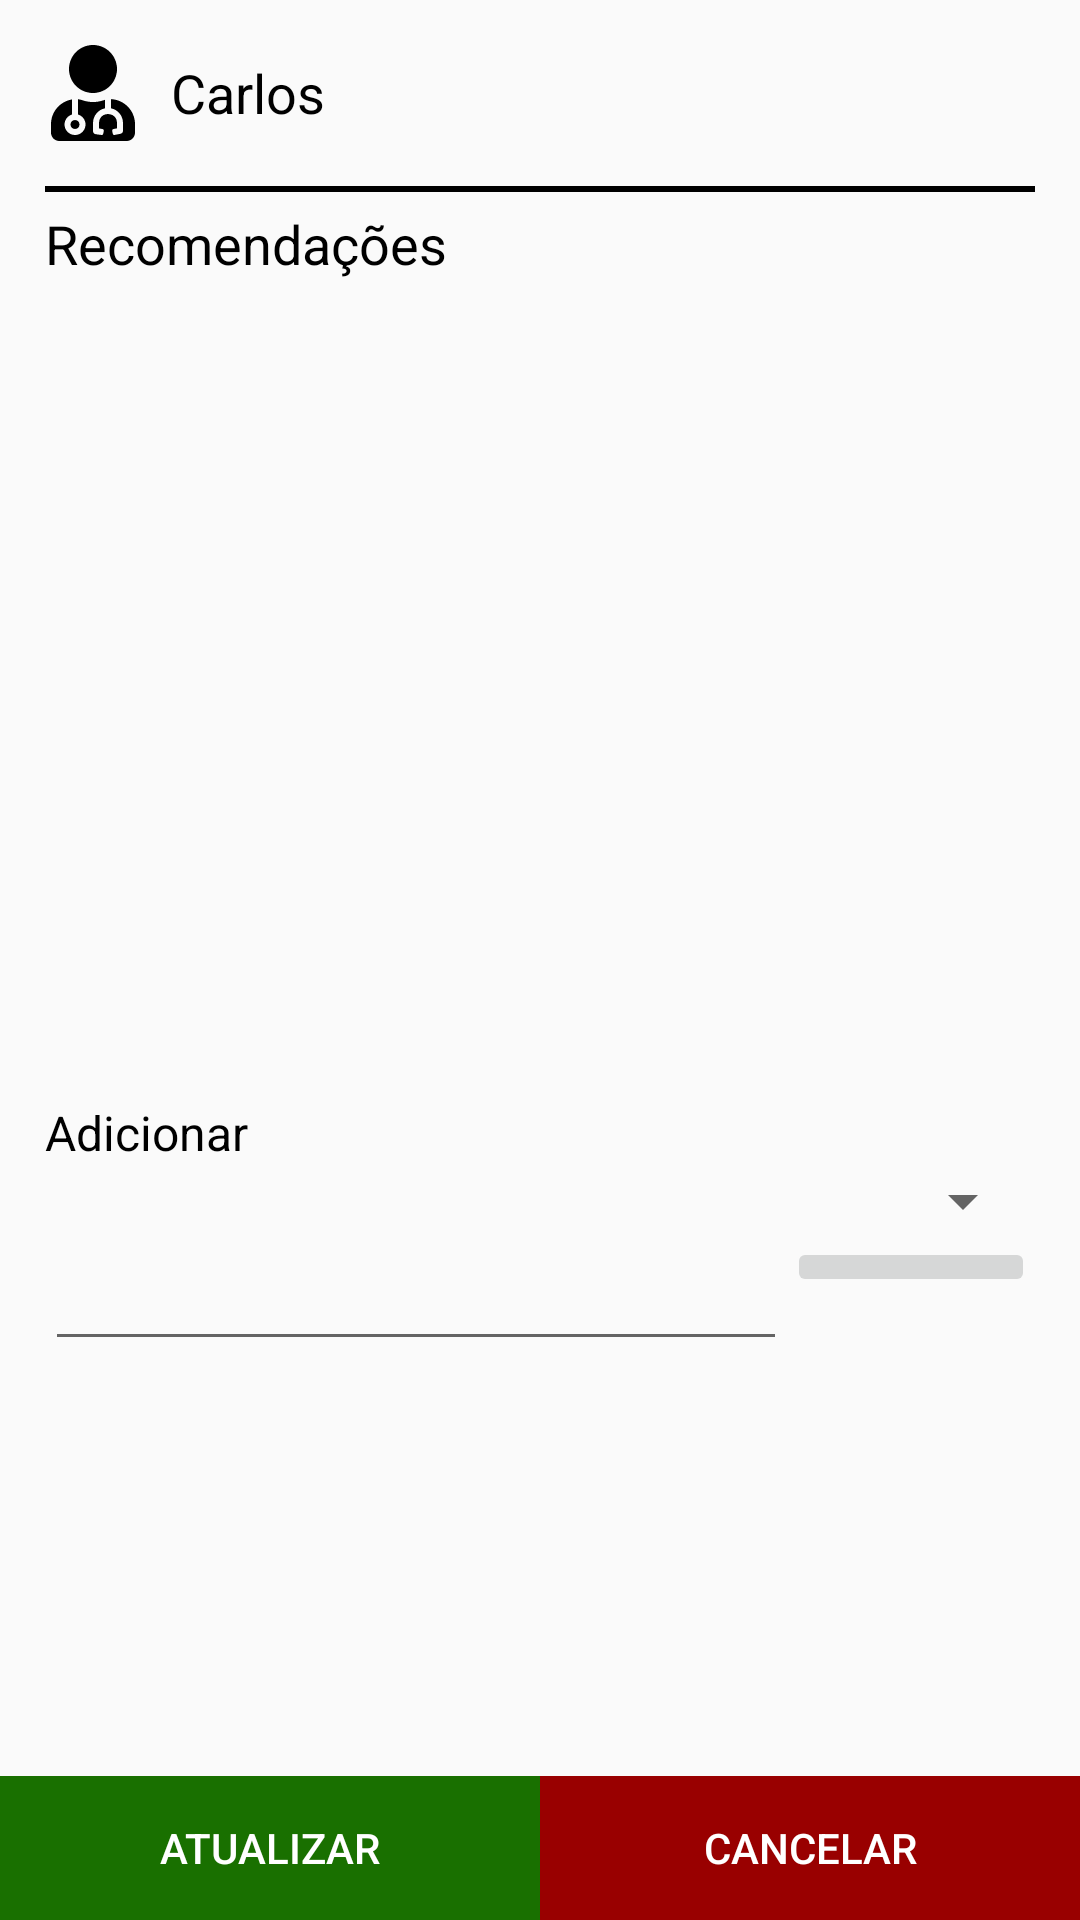

Reconstruct the res/layout file that produces this screen, plus the resources it refers to.
<!-- AndroidManifest.xml: application theme AppTheme -->
<!-- res/layout/activity_create_recomm.xml -->
<?xml version="1.0" encoding="utf-8"?>
<RelativeLayout xmlns:android="http://schemas.android.com/apk/res/android"
    xmlns:app="http://schemas.android.com/apk/res-auto"
    xmlns:tools="http://schemas.android.com/tools"
    android:layout_width="match_parent"
    android:layout_height="match_parent"
    tools:context=".ChatActivity">


    <LinearLayout
        android:id="@+id/ll_chat_name"
        android:layout_width="match_parent"
        android:layout_height="wrap_content"
        android:layout_alignParentTop="true"
        android:orientation="horizontal"
        android:padding="15dp"
        >

        <ImageView
            android:id="@+id/iv_patient_chat_img"
            android:layout_width="32dp"
            android:layout_height="32dp"
            app:srcCompat="@drawable/ic_user_md_solid"
            />

        <TextView
            android:id="@+id/tv_patient_chat_name"
            android:layout_width="match_parent"
            android:layout_height="match_parent"
            android:layout_marginLeft="10dp"
            android:gravity="center_vertical"
            android:text="Carlos"
            android:textSize="18sp"
            android:textColor="#000"/>
    </LinearLayout>

    <View
        android:id="@+id/v_header_sep"
        android:layout_width="match_parent"
        android:layout_height="2dp"
        android:background="#000000"
        android:layout_marginBottom="5dp"
        android:layout_marginHorizontal="15dp"
        android:layout_below="@id/ll_chat_name"/>

    <TextView
        android:id="@+id/tv_recomm"
        android:layout_width="match_parent"
        android:layout_height="wrap_content"
        android:text="Recomendações"
        android:textSize="18sp"
        android:textColor="#000"
        android:paddingHorizontal="15dp"
        android:layout_below="@id/v_header_sep"
        />

    <LinearLayout
        android:layout_below="@id/tv_recomm"
        android:layout_width="match_parent"
        android:layout_height="match_parent"
        android:orientation="vertical"
        android:paddingHorizontal="15dp"
        >

        <ListView
            android:id="@+id/lv_recomm_create"
            android:layout_width="match_parent"
            android:layout_height="0dp"
            android:layout_weight="1"></ListView>

        <LinearLayout
            android:layout_width="match_parent"
            android:layout_height="0dp"
            android:layout_weight="1"
            android:orientation="vertical"
            >

            <TextView
                android:layout_width="match_parent"
                android:layout_height="wrap_content"
                android:text="Adicionar"
                android:textColor="#000"
                android:textSize="16sp"
                />

            <Spinner
                android:id="@+id/sp_recomm_type"
                android:layout_width="match_parent"
                android:layout_height="wrap_content"></Spinner>

            <LinearLayout
                android:layout_width="match_parent"
                android:layout_height="wrap_content"
                android:orientation="horizontal">

                <EditText
                    android:id="@+id/edt_recomm_qtd"
                    android:layout_width="0dp"
                    android:layout_height="wrap_content"
                    android:layout_weight="3"/>
                <ImageButton
                    android:id="@+id/bt_add_recomm"
                    android:layout_width="0dp"
                    android:layout_height="wrap_content"
                    android:layout_weight="1"/>
            </LinearLayout>

        </LinearLayout>

    </LinearLayout>

    <LinearLayout
        android:id="@+id/ll_bts_food_add"
        android:layout_width="match_parent"
        android:layout_height="wrap_content"
        android:orientation="horizontal"
        android:layout_alignParentBottom="true">

        <Button
            android:text="Atualizar"
            android:layout_width="0dp"
            android:layout_height="wrap_content"
            android:layout_weight="2"
            android:background="#197000"
            android:textColor="#FFF"/>
        <Button
            android:text="Cancelar"
            android:layout_width="0dp"
            android:layout_height="wrap_content"
            android:layout_weight="2"
            android:background="#990000"
            android:textColor="#FFF"/>
    </LinearLayout>

</RelativeLayout>
<!-- resources referenced by this layout -->
<resources>
  <!-- drawable ic_user_md_solid (drawable) -->
  <vector xmlns:android="http://schemas.android.com/apk/res/android"
      android:width="448dp"
      android:height="512dp"
      android:viewportWidth="448"
      android:viewportHeight="512">
    <path
        android:pathData="M224,256c70.7,0 128,-57.3 128,-128S294.7,0 224,0 96,57.3 96,128s57.3,128 128,128zM104,424c0,13.3 10.7,24 24,24s24,-10.7 24,-24 -10.7,-24 -24,-24 -24,10.7 -24,24zM320,288.6v49c36.5,7.4 64,39.8 64,78.4v41.7c0,7.6 -5.4,14.2 -12.9,15.7l-32.2,6.4c-4.3,0.9 -8.5,-1.9 -9.4,-6.3l-3.1,-15.7c-0.9,-4.3 1.9,-8.6 6.3,-9.4l19.3,-3.9L352,416c0,-62.8 -96,-65.1 -96,1.9v26.7l19.3,3.9c4.3,0.9 7.1,5.1 6.3,9.4l-3.1,15.7c-0.9,4.3 -5.1,7.1 -9.4,6.3l-31.2,-4.2c-7.9,-1.1 -13.8,-7.8 -13.8,-15.9L224.1,416c0,-38.6 27.5,-70.9 64,-78.4v-45.2c-2.2,0.7 -4.4,1.1 -6.6,1.9 -18,6.3 -37.3,9.8 -57.4,9.8s-39.4,-3.5 -57.4,-9.8c-7.4,-2.6 -14.9,-4.2 -22.6,-5.2v81.6c23.1,6.9 40,28.1 40,53.4 0,30.9 -25.1,56 -56,56s-56,-25.1 -56,-56c0,-25.3 16.9,-46.5 40,-53.4v-80.4C48.5,301 0,355.8 0,422.4v44.8C0,491.9 20.1,512 44.8,512h358.4c24.7,0 44.8,-20.1 44.8,-44.8v-44.8c0,-72 -56.8,-130.3 -128,-133.8z"
        android:fillColor="#000"/>
  </vector>
  <style name="AppTheme" parent="@style/Theme.AppCompat.DayNight.DarkActionBar">
          
          <item name="colorPrimary">@color/colorPrimary</item>
          <item name="colorPrimaryDark">@color/colorPrimaryDark</item>
          <item name="colorAccent">@color/colorAccent</item>
      </style>
  <color name="colorPrimary">#197000</color>
  <color name="colorPrimaryDark">#00574B</color>
  <color name="colorAccent">#4286f4</color>
</resources>
